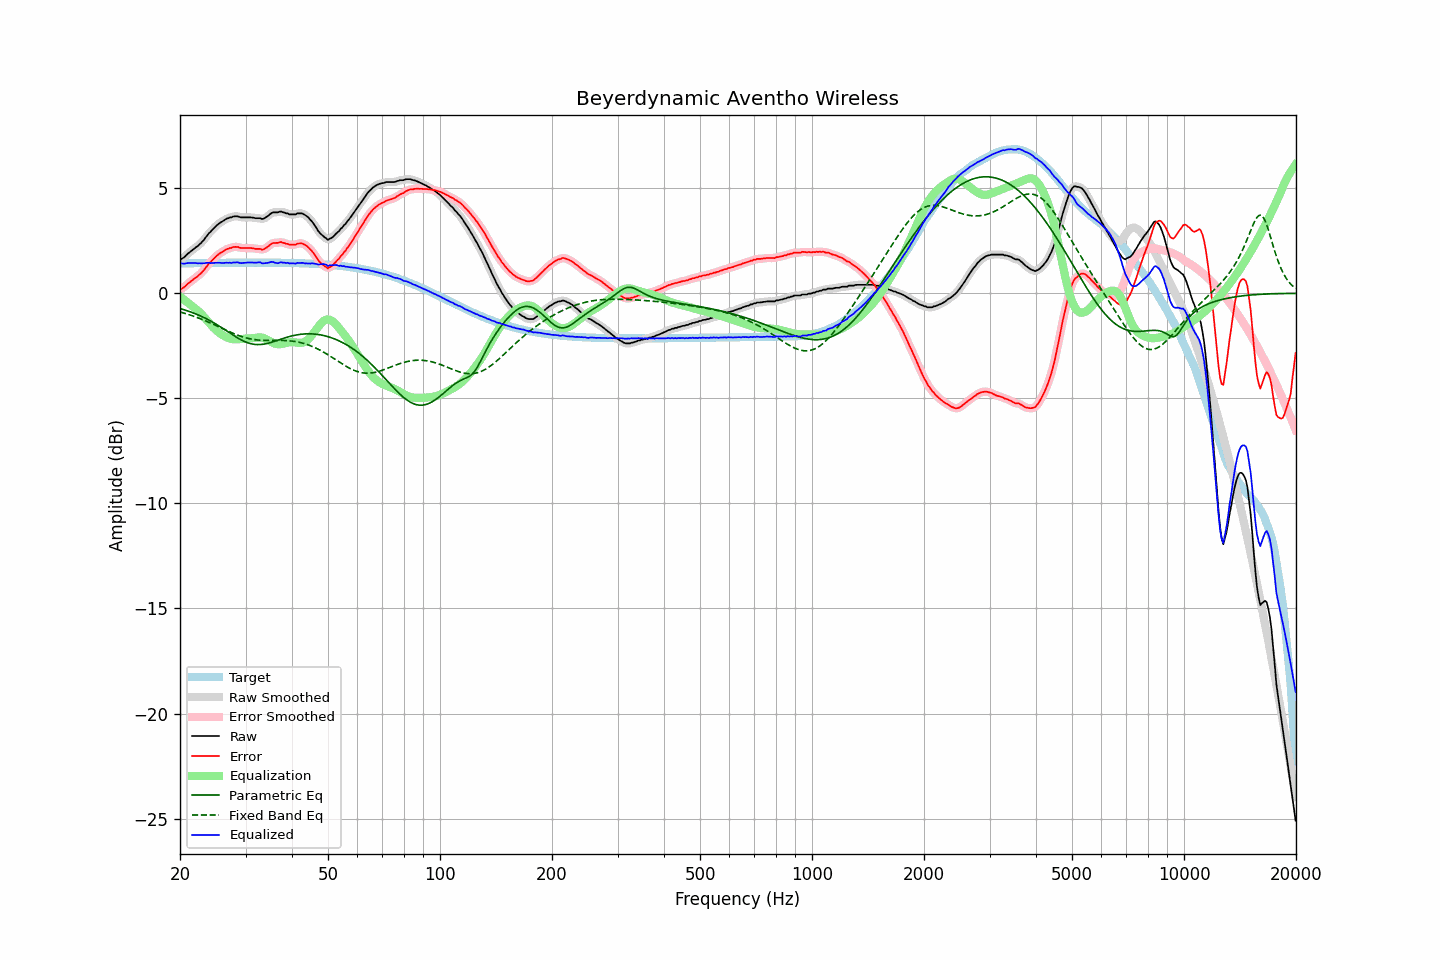

The file beside this chart, header and first rows:
frequency, raw, error, smoothed, error_smoothed, equalization, parametric_eq, fixed_band_eq, equalized_raw, equalized_smoothed, target
20.00, 1.58, 0.16, 1.58, 0.16, -0.16, -0.73, -0.89, 1.43, 1.43, 1.42
20.20, 1.64, 0.22, 1.64, 0.21, -0.21, -0.75, -0.91, 1.43, 1.42, 1.42
20.40, 1.68, 0.26, 1.69, 0.27, -0.27, -0.77, -0.93, 1.41, 1.42, 1.43
20.61, 1.74, 0.32, 1.75, 0.33, -0.33, -0.79, -0.95, 1.41, 1.42, 1.43
20.81, 1.82, 0.40, 1.82, 0.39, -0.39, -0.82, -0.98, 1.43, 1.43, 1.43
21.02, 1.89, 0.46, 1.89, 0.46, -0.45, -0.84, -1.00, 1.44, 1.44, 1.43
21.23, 1.95, 0.52, 1.96, 0.53, -0.51, -0.87, -1.03, 1.44, 1.44, 1.43
21.44, 2.01, 0.58, 2.01, 0.58, -0.58, -0.90, -1.05, 1.44, 1.44, 1.43
21.66, 2.07, 0.64, 2.07, 0.64, -0.64, -0.93, -1.08, 1.44, 1.44, 1.43
21.87, 2.13, 0.70, 2.13, 0.70, -0.70, -0.96, -1.11, 1.44, 1.44, 1.43
22.09, 2.19, 0.76, 2.19, 0.76, -0.76, -0.99, -1.13, 1.44, 1.44, 1.43
22.31, 2.24, 0.81, 2.25, 0.82, -0.82, -1.02, -1.16, 1.42, 1.43, 1.44
22.54, 2.32, 0.89, 2.32, 0.88, -0.89, -1.05, -1.19, 1.43, 1.43, 1.44
22.76, 2.38, 0.95, 2.39, 0.95, -0.96, -1.09, -1.22, 1.42, 1.42, 1.44
22.99, 2.47, 1.03, 2.47, 1.03, -1.04, -1.12, -1.25, 1.43, 1.43, 1.44
23.22, 2.55, 1.11, 2.56, 1.12, -1.13, -1.16, -1.28, 1.43, 1.43, 1.44
23.45, 2.66, 1.22, 2.66, 1.22, -1.22, -1.20, -1.32, 1.45, 1.44, 1.44
23.69, 2.75, 1.31, 2.76, 1.32, -1.31, -1.24, -1.35, 1.45, 1.45, 1.44
23.92, 2.86, 1.42, 2.85, 1.41, -1.40, -1.28, -1.38, 1.47, 1.45, 1.44
24.16, 2.92, 1.48, 2.93, 1.49, -1.49, -1.32, -1.42, 1.44, 1.45, 1.44
24.40, 3.02, 1.57, 3.02, 1.57, -1.57, -1.36, -1.45, 1.44, 1.44, 1.44
24.65, 3.09, 1.65, 3.09, 1.65, -1.65, -1.40, -1.48, 1.44, 1.44, 1.45
24.89, 3.18, 1.73, 3.17, 1.73, -1.72, -1.45, -1.52, 1.45, 1.45, 1.45
25.14, 3.24, 1.80, 3.24, 1.80, -1.79, -1.50, -1.55, 1.45, 1.45, 1.45
25.39, 3.30, 1.86, 3.31, 1.86, -1.85, -1.54, -1.59, 1.45, 1.45, 1.45
25.65, 3.36, 1.91, 3.36, 1.91, -1.91, -1.59, -1.63, 1.45, 1.45, 1.45
25.91, 3.40, 1.95, 3.41, 1.96, -1.96, -1.64, -1.66, 1.44, 1.44, 1.45
26.16, 3.45, 2.00, 3.46, 2.01, -2.01, -1.69, -1.70, 1.44, 1.45, 1.45
26.43, 3.50, 2.05, 3.50, 2.05, -2.05, -1.74, -1.73, 1.45, 1.45, 1.45
26.69, 3.55, 2.10, 3.55, 2.10, -2.09, -1.79, -1.77, 1.46, 1.46, 1.45
26.96, 3.57, 2.12, 3.58, 2.13, -2.13, -1.84, -1.80, 1.45, 1.45, 1.45
27.23, 3.61, 2.16, 3.61, 2.15, -2.15, -1.89, -1.84, 1.46, 1.45, 1.45
27.50, 3.61, 2.16, 3.63, 2.17, -2.18, -1.94, -1.87, 1.44, 1.45, 1.45
27.77, 3.65, 2.20, 3.65, 2.19, -2.19, -1.99, -1.90, 1.47, 1.46, 1.46
28.05, 3.66, 2.21, 3.66, 2.21, -2.19, -2.04, -1.94, 1.47, 1.47, 1.46
28.33, 3.66, 2.21, 3.67, 2.21, -2.19, -2.09, -1.97, 1.47, 1.47, 1.46
28.62, 3.66, 2.21, 3.65, 2.20, -2.19, -2.13, -2.00, 1.47, 1.46, 1.46
28.90, 3.63, 2.18, 3.64, 2.18, -2.18, -2.18, -2.02, 1.45, 1.45, 1.46
29.19, 3.61, 2.16, 3.62, 2.16, -2.18, -2.22, -2.05, 1.44, 1.44, 1.46
29.48, 3.61, 2.16, 3.61, 2.15, -2.17, -2.26, -2.08, 1.44, 1.44, 1.46
29.78, 3.61, 2.16, 3.61, 2.15, -2.16, -2.29, -2.10, 1.45, 1.45, 1.46
30.08, 3.61, 2.15, 3.61, 2.15, -2.16, -2.32, -2.12, 1.46, 1.46, 1.46
30.38, 3.61, 2.15, 3.61, 2.16, -2.15, -2.35, -2.14, 1.46, 1.46, 1.46
30.68, 3.61, 2.15, 3.61, 2.15, -2.15, -2.38, -2.16, 1.47, 1.47, 1.46
30.99, 3.61, 2.15, 3.61, 2.15, -2.14, -2.40, -2.17, 1.47, 1.47, 1.46
31.30, 3.60, 2.14, 3.60, 2.14, -2.14, -2.42, -2.19, 1.47, 1.46, 1.46
31.61, 3.59, 2.13, 3.59, 2.13, -2.13, -2.43, -2.20, 1.46, 1.46, 1.46
31.93, 3.57, 2.11, 3.58, 2.12, -2.12, -2.44, -2.21, 1.46, 1.46, 1.46
32.24, 3.57, 2.11, 3.58, 2.12, -2.11, -2.44, -2.22, 1.47, 1.47, 1.46
32.57, 3.57, 2.11, 3.57, 2.11, -2.10, -2.44, -2.23, 1.48, 1.47, 1.46
32.89, 3.57, 2.11, 3.56, 2.10, -2.10, -2.44, -2.23, 1.48, 1.46, 1.46
33.22, 3.53, 2.07, 3.55, 2.09, -2.11, -2.43, -2.24, 1.43, 1.44, 1.46
33.55, 3.55, 2.09, 3.56, 2.10, -2.13, -2.42, -2.24, 1.42, 1.43, 1.46
33.89, 3.59, 2.13, 3.59, 2.13, -2.16, -2.41, -2.24, 1.43, 1.43, 1.46
34.23, 3.64, 2.18, 3.64, 2.18, -2.20, -2.39, -2.24, 1.44, 1.44, 1.46
34.57, 3.69, 2.24, 3.70, 2.24, -2.24, -2.37, -2.25, 1.45, 1.46, 1.46
34.92, 3.76, 2.30, 3.76, 2.31, -2.28, -2.35, -2.25, 1.48, 1.48, 1.46
35.27, 3.82, 2.37, 3.81, 2.36, -2.33, -2.33, -2.24, 1.50, 1.49, 1.46
35.62, 3.85, 2.40, 3.85, 2.39, -2.36, -2.30, -2.24, 1.49, 1.48, 1.46
35.97, 3.85, 2.40, 3.86, 2.40, -2.40, -2.28, -2.24, 1.46, 1.46, 1.46
... 635 more rows
